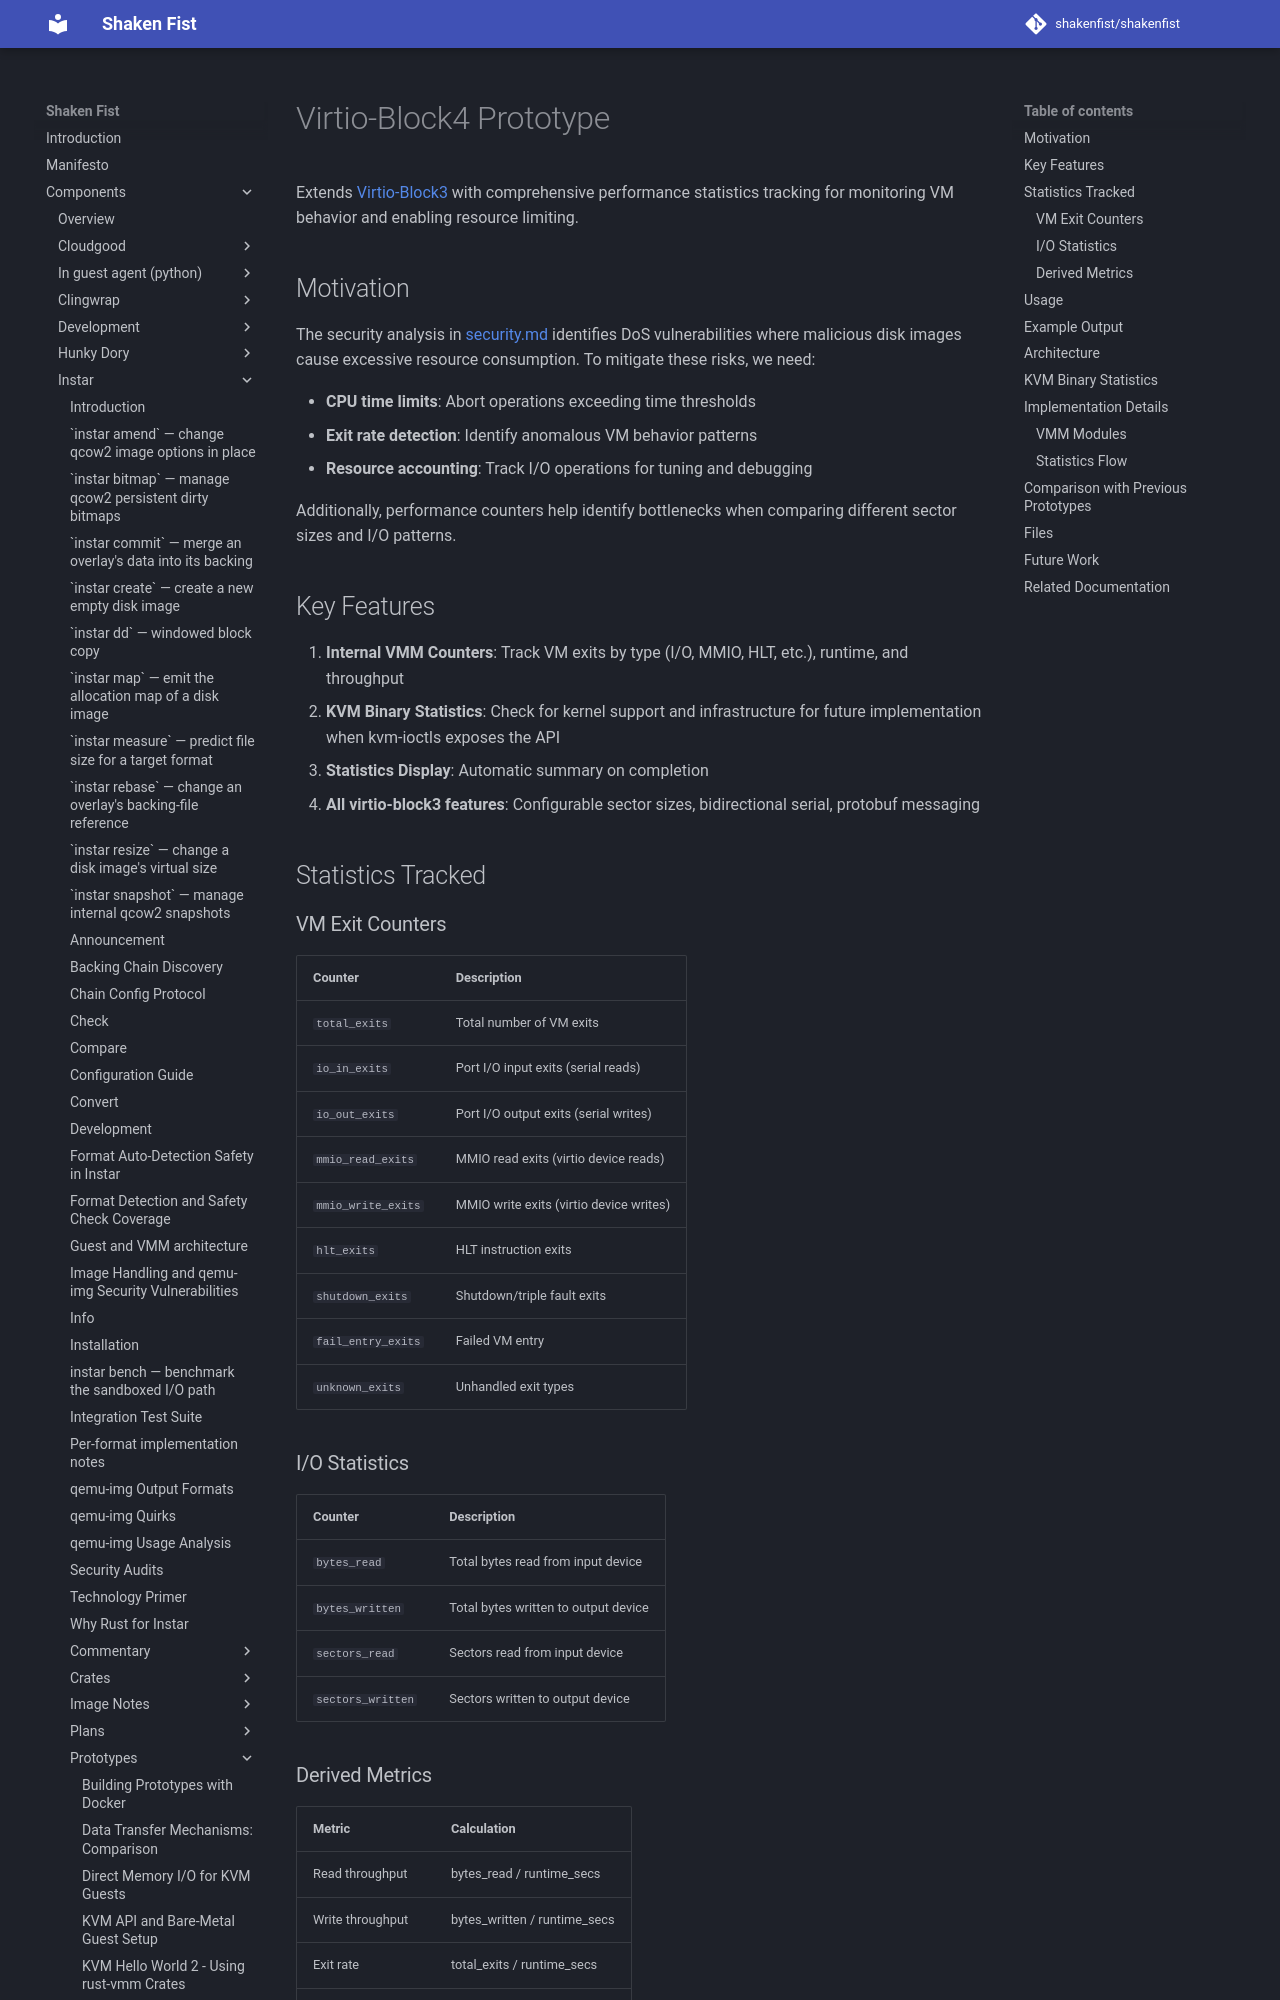

repository: shakenfist/shakenfist · page: components/instar/prototypes/virtio-block4/index.html · generator: mkdocs

# Virtio-Block4 Prototype

Extends [Virtio-Block3](/components/instar/prototypes/virtio-block3/) with comprehensive performance
statistics tracking for monitoring VM behavior and enabling resource limiting.

## Motivation

The security analysis in [security.md](/components/instar/security/) identifies DoS
vulnerabilities where malicious disk images cause excessive resource
consumption. To mitigate these risks, we need:

- **CPU time limits**: Abort operations exceeding time thresholds
- **Exit rate detection**: Identify anomalous VM behavior patterns
- **Resource accounting**: Track I/O operations for tuning and debugging

Additionally, performance counters help identify bottlenecks when comparing
different sector sizes and I/O patterns.

## Key Features

1. **Internal VMM Counters**: Track VM exits by type (I/O, MMIO, HLT, etc.),
   runtime, and throughput
2. **KVM Binary Statistics**: Check for kernel support and infrastructure for
   future implementation when kvm-ioctls exposes the API
3. **Statistics Display**: Automatic summary on completion
4. **All virtio-block3 features**: Configurable sector sizes, bidirectional
   serial, protobuf messaging

## Statistics Tracked

### VM Exit Counters

| Counter | Description |
|---------|-------------|
| `total_exits` | Total number of VM exits |
| `io_in_exits` | Port I/O input exits (serial reads) |
| `io_out_exits` | Port I/O output exits (serial writes) |
| `mmio_read_exits` | MMIO read exits (virtio device reads) |
| `mmio_write_exits` | MMIO write exits (virtio device writes) |
| `hlt_exits` | HLT instruction exits |
| `shutdown_exits` | Shutdown/triple fault exits |
| `fail_entry_exits` | Failed VM entry |
| `unknown_exits` | Unhandled exit types |

### I/O Statistics

| Counter | Description |
|---------|-------------|
| `bytes_read` | Total bytes read from input device |
| `bytes_written` | Total bytes written to output device |
| `sectors_read` | Sectors read from input device |
| `sectors_written` | Sectors written to output device |

### Derived Metrics

| Metric | Calculation |
|--------|-------------|
| Read throughput | bytes_read / runtime_secs |
| Write throughput | bytes_written / runtime_secs |
| Exit rate | total_exits / runtime_secs |
| MMIO exits/sector | mmio_exits / total_sectors |
| Bytes/exit | total_bytes / total_exits |
